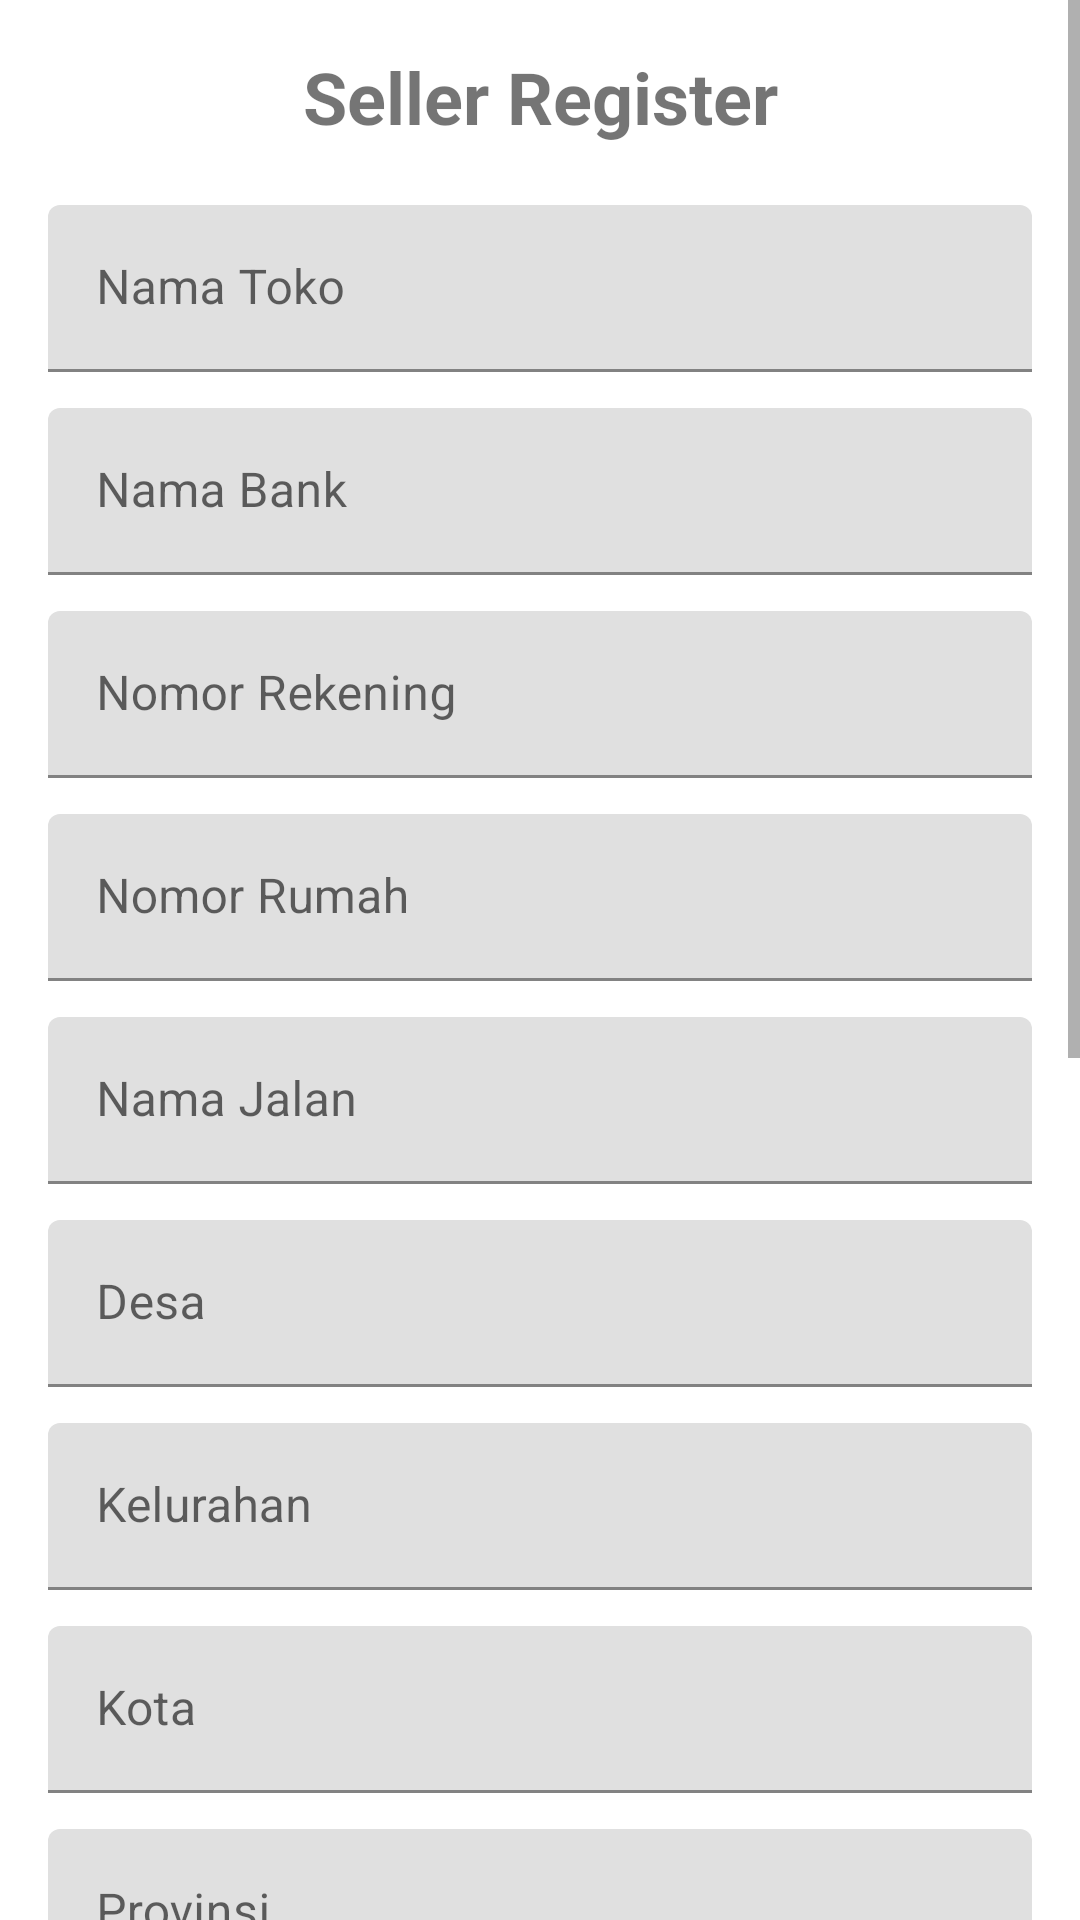

Layout XML and referenced resources for this Android screen:
<!-- AndroidManifest.xml: application theme Theme.FreshFind -->
<!-- res/layout/activity_register_seller.xml -->
<?xml version="1.0" encoding="utf-8"?>
<ScrollView xmlns:android="http://schemas.android.com/apk/res/android"
    xmlns:app="http://schemas.android.com/apk/res-auto"
    xmlns:tools="http://schemas.android.com/tools"
    android:layout_width="match_parent"
    android:layout_height="match_parent"
    tools:context=".ui.register.SellerRegisterActivity">

    <LinearLayout
        android:layout_width="match_parent"
        android:layout_height="wrap_content"
        android:orientation="vertical"
        android:padding="16dp">

        
        <TextView
            android:id="@+id/register_title"
            android:layout_width="match_parent"
            android:layout_height="wrap_content"
            android:layout_marginBottom="20dp"
            android:text="Seller Register"
            android:textAlignment="center"
            android:textSize="24sp"
            android:textStyle="bold" />

        
        <com.google.android.material.textfield.TextInputLayout
            android:layout_width="match_parent"
            android:layout_height="wrap_content"
            android:layout_marginBottom="12dp"
            android:hint="Nama Toko">

            <com.google.android.material.textfield.TextInputEditText
                android:id="@+id/edt_nama_toko"
                android:layout_width="match_parent"
                android:layout_height="wrap_content" />
        </com.google.android.material.textfield.TextInputLayout>


        
        <com.google.android.material.textfield.TextInputLayout
            android:layout_width="match_parent"
            android:layout_height="wrap_content"
            android:layout_marginBottom="12dp"
            android:hint="Nama Bank">

            <com.google.android.material.textfield.TextInputEditText
                android:id="@+id/edt_nama_bank"
                android:layout_width="match_parent"
                android:layout_height="wrap_content" />
        </com.google.android.material.textfield.TextInputLayout>

        
        <com.google.android.material.textfield.TextInputLayout
            android:layout_width="match_parent"
            android:layout_height="wrap_content"
            android:layout_marginBottom="12dp"
            android:hint="Nomor Rekening">

            <com.google.android.material.textfield.TextInputEditText
                android:id="@+id/edt_no_rekening"
                android:layout_width="match_parent"
                android:layout_height="wrap_content" />
        </com.google.android.material.textfield.TextInputLayout>

        
        <com.google.android.material.textfield.TextInputLayout
            android:layout_width="match_parent"
            android:layout_height="wrap_content"
            android:layout_marginBottom="12dp"
            android:hint="Nomor Rumah">

            <com.google.android.material.textfield.TextInputEditText
                android:id="@+id/edt_no_rumah"
                android:layout_width="match_parent"
                android:layout_height="wrap_content" />
        </com.google.android.material.textfield.TextInputLayout>

        <com.google.android.material.textfield.TextInputLayout
            android:layout_width="match_parent"
            android:layout_height="wrap_content"
            android:layout_marginBottom="12dp"
            android:hint="Nama Jalan">

            <com.google.android.material.textfield.TextInputEditText
                android:id="@+id/edt_jalan"
                android:layout_width="match_parent"
                android:layout_height="wrap_content" />
        </com.google.android.material.textfield.TextInputLayout>

        
        <com.google.android.material.textfield.TextInputLayout
            android:layout_width="match_parent"
            android:layout_height="wrap_content"
            android:layout_marginBottom="12dp"
            android:hint="Desa">

            <com.google.android.material.textfield.TextInputEditText
                android:id="@+id/edt_desa"
                android:layout_width="match_parent"
                android:layout_height="wrap_content" />
        </com.google.android.material.textfield.TextInputLayout>

        
        <com.google.android.material.textfield.TextInputLayout
            android:layout_width="match_parent"
            android:layout_height="wrap_content"
            android:layout_marginBottom="12dp"
            android:hint="Kelurahan">

            <com.google.android.material.textfield.TextInputEditText
                android:id="@+id/edt_kelurahan"
                android:layout_width="match_parent"
                android:layout_height="wrap_content" />
        </com.google.android.material.textfield.TextInputLayout>

        
        <com.google.android.material.textfield.TextInputLayout
            android:layout_width="match_parent"
            android:layout_height="wrap_content"
            android:layout_marginBottom="12dp"
            android:hint="Kota">

            <com.google.android.material.textfield.TextInputEditText
                android:id="@+id/edt_kota"
                android:layout_width="match_parent"
                android:layout_height="wrap_content" />
        </com.google.android.material.textfield.TextInputLayout>

        
        <com.google.android.material.textfield.TextInputLayout
            android:layout_width="match_parent"
            android:layout_height="wrap_content"
            android:layout_marginBottom="12dp"
            android:hint="Provinsi">

            <com.google.android.material.textfield.TextInputEditText
                android:id="@+id/edt_provinsi"
                android:layout_width="match_parent"
                android:layout_height="wrap_content" />
        </com.google.android.material.textfield.TextInputLayout>

        
        <com.google.android.material.textfield.TextInputLayout
            android:layout_width="match_parent"
            android:layout_height="wrap_content"
            android:layout_marginBottom="12dp"
            android:hint="Kode Pos">

            <com.google.android.material.textfield.TextInputEditText
                android:id="@+id/edt_kode_pos"
                android:layout_width="match_parent"
                android:layout_height="wrap_content"
                android:inputType="number" />
        </com.google.android.material.textfield.TextInputLayout>

        
        <com.google.android.material.textfield.TextInputLayout
            android:layout_width="match_parent"
            android:layout_height="wrap_content"
            android:layout_marginBottom="12dp"
            android:hint="Telepon">

            <com.google.android.material.textfield.TextInputEditText
                android:id="@+id/edt_telepon"
                android:layout_width="match_parent"
                android:layout_height="wrap_content"
                android:inputType="phone" />
        </com.google.android.material.textfield.TextInputLayout>

        
        <com.google.android.material.textfield.TextInputLayout
            android:layout_width="match_parent"
            android:layout_height="wrap_content"
            android:layout_marginBottom="12dp"
            android:hint="Email">

            <com.google.android.material.textfield.TextInputEditText
                android:id="@+id/edt_email"
                android:layout_width="match_parent"
                android:layout_height="wrap_content"
                android:inputType="textEmailAddress" />
        </com.google.android.material.textfield.TextInputLayout>

        
        <com.google.android.material.textfield.TextInputLayout
            android:layout_width="match_parent"
            android:layout_height="wrap_content"
            android:layout_marginBottom="12dp"
            app:passwordToggleEnabled="true"
            android:hint="Password">

            <com.google.android.material.textfield.TextInputEditText
                android:id="@+id/edt_password"
                android:layout_width="match_parent"
                android:layout_height="wrap_content"
                android:inputType="textPassword" />
        </com.google.android.material.textfield.TextInputLayout>

        
        <com.google.android.material.textfield.TextInputLayout
            android:id="@+id/edt_password_ulang_layout"
            android:layout_width="match_parent"
            android:layout_height="wrap_content"
            android:layout_marginBottom="20dp"
            app:passwordToggleEnabled="true"
            android:hint="Ulangi Password">

            <com.google.android.material.textfield.TextInputEditText
                android:id="@+id/edt_password_ulang"
                android:layout_width="match_parent"
                android:layout_height="wrap_content"
                android:inputType="textPassword" />
        </com.google.android.material.textfield.TextInputLayout>

        
        <Button
            android:id="@+id/btn_register"
            android:layout_width="match_parent"
            android:layout_height="wrap_content"
            android:layout_marginBottom="20dp"
            android:backgroundTint="@color/purple_500"
            android:text="Register"
            android:textColor="@android:color/white" />

        
        <TextView
            android:id="@+id/pindah_user"
            android:layout_width="match_parent"
            android:layout_height="wrap_content"
            android:gravity="center"
            android:text="Daftar sebagai user? Klik di sini"
            android:textColor="@color/teal_700"
            android:textStyle="bold" />

        <TextView
            android:layout_width="match_parent"
            android:layout_height="wrap_content"
            android:id="@+id/pindah_login"
            android:layout_marginTop="16dp"
            android:text="Sudah punya akun? Klik di sini"
            android:gravity="center"
            android:textStyle="bold"
            android:textColor="@color/teal_700"
            android:textSize="14sp" />
    </LinearLayout>
</ScrollView>
<!-- resources referenced by this layout -->
<resources>
  <color name="purple_500">#FF6200EE</color>
  <color name="teal_700">#FF018786</color>
  <style name="Theme.FreshFind" parent="Theme.MaterialComponents.DayNight.DarkActionBar">
          
          <item name="colorPrimary">@color/purple_500</item>
          <item name="colorPrimaryVariant">@color/purple_700</item>
          <item name="colorOnPrimary">@color/white</item>
          
          <item name="colorSecondary">@color/teal_200</item>
          <item name="colorSecondaryVariant">@color/teal_700</item>
          <item name="colorOnSecondary">@color/black</item>
          
          <item name="android:statusBarColor">?attr/colorPrimaryVariant</item>
          
      </style>
  <color name="purple_700">#FF3700B3</color>
  <color name="white">#FFFFFFFF</color>
  <color name="teal_200">#FF03DAC5</color>
  <color name="black">#FF000000</color>
</resources>
